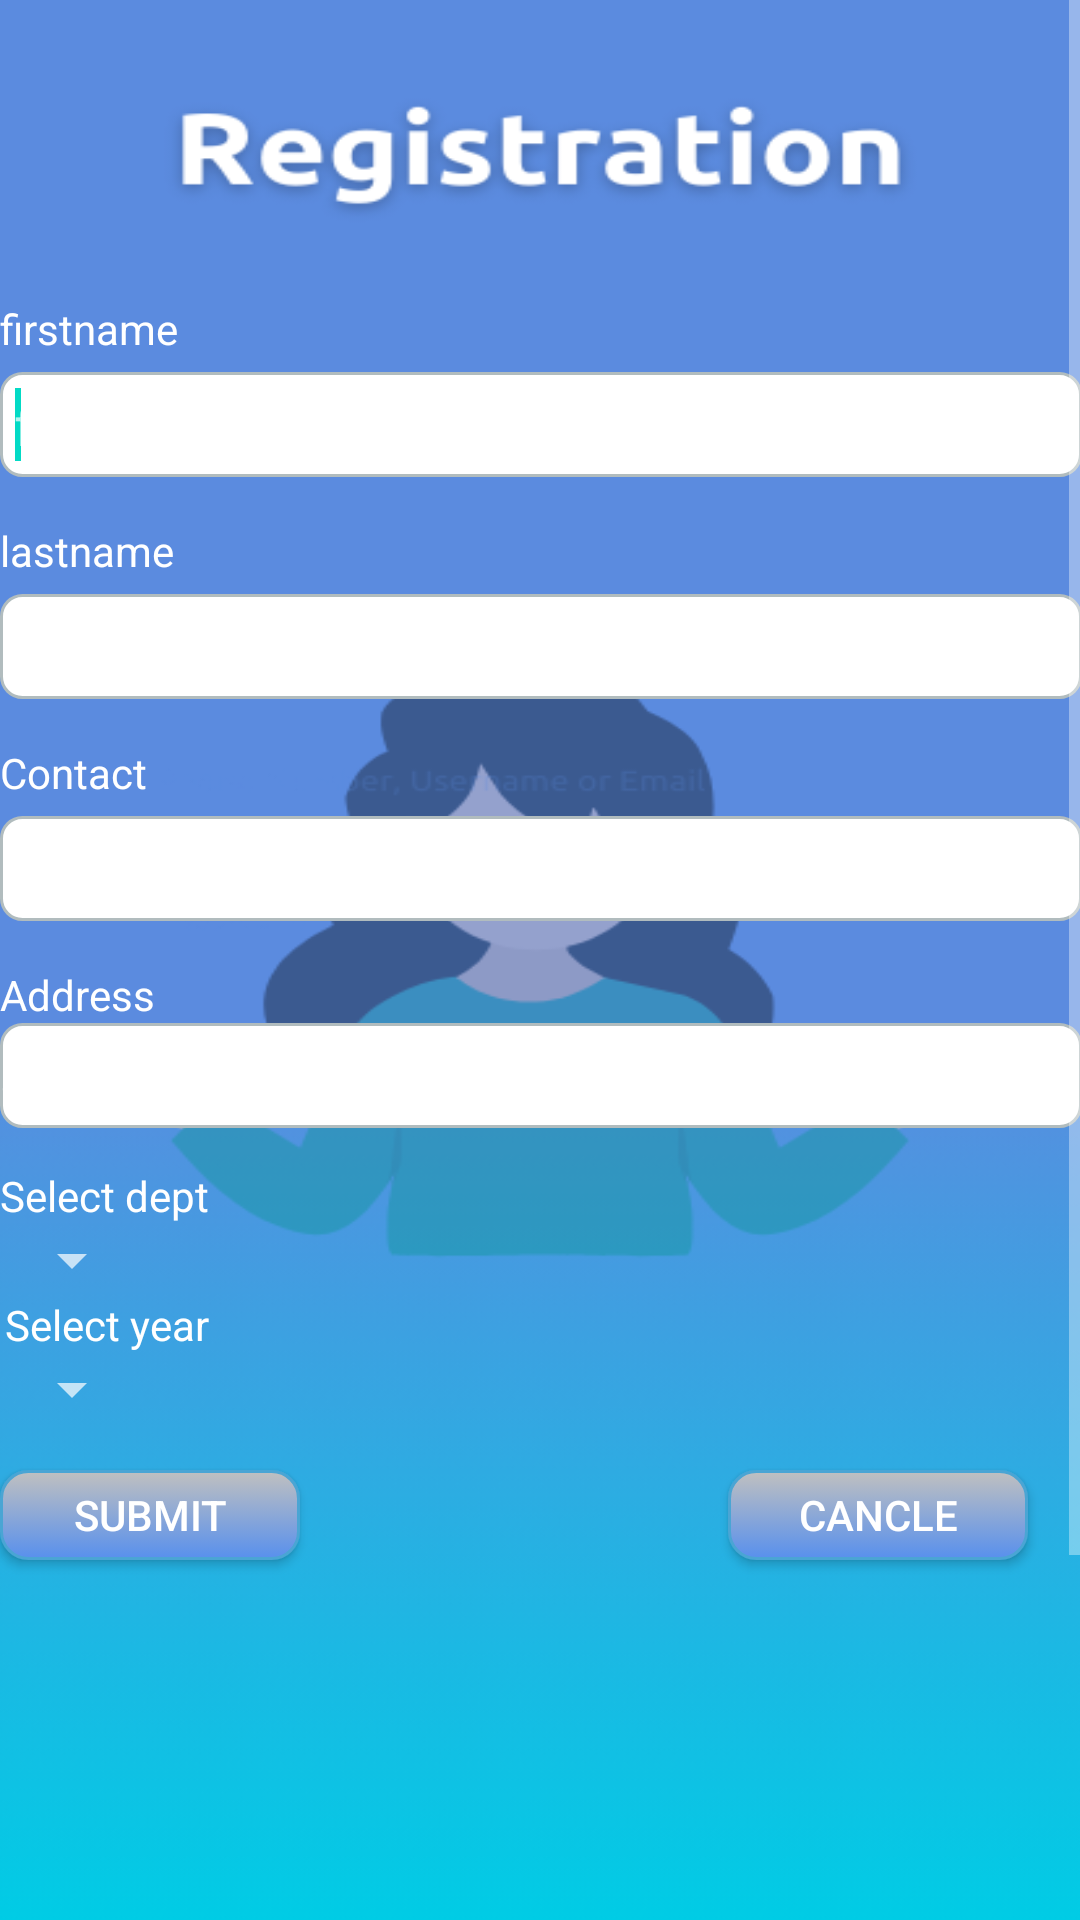

Reconstruct the res/layout file that produces this screen, plus the resources it refers to.
<!-- AndroidManifest.xml: application theme Theme.Attandance -->
<!-- res/layout/addstudent.xml -->
<ScrollView xmlns:android="http://schemas.android.com/apk/res/android"
    android:layout_width="match_parent"
    android:layout_height="match_parent"
    android:background="@drawable/addfacbg"
    android:paddingBottom="@dimen/activity_vertical_margin"
    android:paddingLeft="@dimen/activity_horizontal_margin"
    android:paddingRight="@dimen/activity_horizontal_margin"
    android:paddingTop="@dimen/activity_vertical_margin" >

    <RelativeLayout
        android:layout_marginTop="90dp"
        android:layout_width="match_parent"
        android:layout_height="700dp" >



        <TextView
            android:id="@+id/textViewFirstName"
            android:layout_width="wrap_content"
            android:layout_height="wrap_content"
            android:layout_alignParentLeft="true"
            android:layout_below="@+id/textViewFormName"
            android:layout_marginTop="10dp"
            android:text="firstname"
            android:textColor="#FFFFFF" />

        <requestFocus />

        <EditText
            android:textColor="@color/black"
            android:id="@+id/editTextFirstName"
            android:layout_width="match_parent"
            android:layout_height="35dp"
            android:layout_alignParentLeft="true"
            android:layout_below="@+id/textViewFirstName"
            android:layout_marginTop="5dp"
            android:background="@drawable/roundedtextview"
            android:ems="10"
            android:padding="5dp"
            android:hint="firstname"
            android:inputType="textPersonName"
            android:paddingLeft="15dp" />

        <TextView
            android:id="@+id/textViewLastName"
            android:layout_width="wrap_content"
            android:layout_height="wrap_content"
            android:layout_alignLeft="@+id/editTextFirstName"
            android:layout_below="@+id/editTextFirstName"
            android:layout_marginTop="15dp"
            android:text="lastname"
            android:textColor="#FFFFFF" />

        <EditText
            android:textColor="@color/black"
            android:id="@+id/editTextLastName"
            android:layout_width="match_parent"
            android:layout_height="35dp"
            android:layout_alignLeft="@+id/textViewLastName"
            android:layout_below="@+id/textViewLastName"
            android:layout_marginTop="5dp"
            android:background="@drawable/roundedtextview"
            android:ems="10"
            android:hint="lastname"
            android:inputType="textPersonName"
            android:paddingLeft="15dp" />

        <TextView
            android:id="@+id/textViewPhone"
            android:layout_width="wrap_content"
            android:layout_height="wrap_content"
            android:layout_below="@+id/editTextLastName"
            android:layout_marginTop="15dp"
            android:text="Contact"
            android:textColor="#FFFFFF" />

        <EditText
            android:textColor="@color/black"
            android:id="@+id/editTextPhone"
            android:layout_width="match_parent"
            android:layout_height="35dp"
            android:layout_below="@+id/textViewPhone"
            android:layout_centerHorizontal="true"
            android:layout_marginTop="5dp"
            android:background="@drawable/roundedtextview"
            android:ems="10"
            android:hint="phone"
            android:inputType="phone"
            android:paddingLeft="15dp" />

        <TextView
            android:id="@+id/textViewUserName"
            android:layout_width="wrap_content"
            android:layout_height="wrap_content"
            android:layout_alignLeft="@+id/editTextPhone"
            android:layout_below="@+id/editTextPhone"
            android:layout_marginTop="15dp"
            android:text="Address"
            android:textColor="#FFFFFF" />

        <Button
            android:id="@+id/Cancel_Button"
            android:layout_width="100dp"
            android:layout_height="30dp"
            android:layout_above="@+id/MessageforRegister"
            android:layout_alignParentRight="true"
            android:layout_marginRight="18dp"
            android:background="@drawable/roundedbutton"
            android:text="cancle"
            android:textColor="#ffffff" />

        <TextView
            android:id="@+id/MessageforRegister"
            android:layout_width="wrap_content"
            android:layout_height="wrap_content"
            android:layout_below="@+id/RegisterButton"
            android:layout_marginTop="54dp"
            android:layout_toRightOf="@+id/textViewUserName"
            android:text=""
            android:textColor="#FFFFFF" />

        <TextView
            android:id="@+id/textViewPassword"
            android:layout_width="wrap_content"
            android:layout_height="wrap_content"
            android:layout_alignParentLeft="true"
            android:layout_below="@+id/textViewUserName"
            android:layout_marginTop="14dp"
            android:text=""
            android:textColor="#FFFFFF" />

        <EditText
            android:textColor="@color/black"
            android:id="@+id/editTextaddr"
            android:layout_width="match_parent"
            android:layout_height="35dp"
            android:layout_alignParentRight="true"
            android:layout_below="@+id/textViewUserName"
            android:background="@drawable/roundedtextview"
            android:ems="10"
            android:hint="address" />

        <TextView
            android:layout_marginTop="15dp"
            android:id="@+id/textView1"
            android:layout_width="wrap_content"
            android:layout_height="wrap_content"
            android:layout_alignParentLeft="true"
            android:layout_below="@+id/textViewPassword"
            android:text="Select dept"
            android:textAppearance="?android:attr/textAppearanceSmall"
            android:textColor="#ffffff" />

        <Spinner
            android:id="@+id/spinnerdept"
            android:layout_width="wrap_content"
            android:layout_height="wrap_content"
            android:layout_alignParentLeft="true"
            android:layout_below="@+id/textView1" />

        <TextView
            android:id="@+id/textView2"
            android:layout_width="wrap_content"
            android:layout_height="wrap_content"
            android:layout_alignRight="@+id/textView1"
            android:layout_below="@+id/spinnerdept"
            android:text="Select year"
            android:textAppearance="?android:attr/textAppearanceSmall"
            android:textColor="#ffffff" />

        <Spinner
            android:id="@+id/spinneryear"
            android:layout_width="wrap_content"
            android:layout_height="wrap_content"
            android:layout_below="@+id/textView2"
            android:layout_toRightOf="@+id/textViewPassword" />

        <Button
            android:id="@+id/RegisterButton"
            android:layout_width="100dp"
            android:layout_height="30dp"
            android:layout_below="@+id/spinneryear"
            android:layout_marginTop="15dp"
            android:background="@drawable/roundedbutton"
            android:text="submit"
            android:textColor="#ffffff" />
    </RelativeLayout>

</ScrollView>
<!-- resources referenced by this layout -->
<resources>
  <color name="black">#FF000000</color>
  <!-- drawable addfacbg: png bitmap (drawable-hdpi, 37292 bytes) -->
  <!-- drawable roundedbutton (drawable-hdpi) -->
  <?xml version="1.0" encoding="utf-8"?>
  <selector xmlns:android="http://schemas.android.com/apk/res/android">
      <item android:state_pressed="true" >
          <shape>
              <solid
                  android:color="#88AFEF" />
              <stroke
                  android:width="2dp"
                  android:color="#6C97DF" />
              <corners
                  android:radius="15dp" />
              <padding
                  android:left="1dp"
                  android:top="1dp"
                  android:right="1dp"
                  android:bottom="1dp" />
          </shape>
      </item>
      <item>
          <shape>
              <gradient
                  android:startColor="#c0c0c0"
                  android:endColor="#5890ED"
                  android:angle="270" />
              <stroke
                  android:width="1dp"
                  android:color="#4aa5d4" />
              <corners
                  android:radius="9dp" />
              <padding
                  android:left="1dp"
                  android:top="1dp"
                  android:right="1dp"
                  android:bottom="1dp" />
          </shape>
      </item>
  </selector>
  <!-- drawable roundedtextview (drawable-hdpi) -->
  <?xml version="1.0" encoding="utf-8"?>
  <shape xmlns:android="http://schemas.android.com/apk/res/android"
      android:shape="rectangle" >
  
      <corners
          android:bottomLeftRadius="7dp"
          android:bottomRightRadius="7dp"
          android:topLeftRadius="7dp"
          android:topRightRadius="7dp"/>
  
          
      <solid android:color="#FFFFFF" />
      
      <stroke
          android:width="1dp"
          android:color="#B1BCBE" />
  
  </shape>
  <style name="Theme.Attandance" parent="Theme.MaterialComponents.NoActionBar">
          
          <item name="colorPrimary">@color/Primary</item>
          <item name="colorPrimaryVariant">@color/purple_700</item>
          <item name="colorOnPrimary">@color/white</item>
          
          <item name="colorSecondary">@color/teal_200</item>
          <item name="colorSecondaryVariant">@color/teal_700</item>
          <item name="colorOnSecondary">@color/black</item>
          
          <item name="android:statusBarColor">?attr/colorPrimaryVariant</item>
          
      </style>
  <color name="Primary">#6277E7</color>
  <color name="purple_700">#FF3700B3</color>
  <color name="white">#FFFFFFFF</color>
  <color name="teal_200">#FF03DAC5</color>
  <color name="teal_700">#FF018786</color>
</resources>
